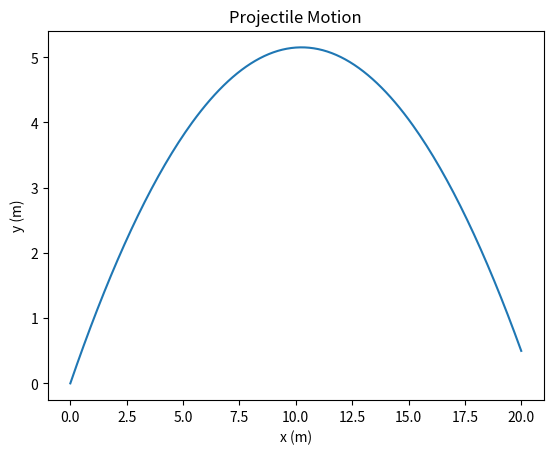

Recreate this plot in Python.
import math

# Define initial conditions
x = 0.0 # initial horizontal position
y = 0.0 # initial vertical position
vx = 10.0 # initial horizontal velocity
vy = 10.0 # initial vertical velocity
g = 9.8 # acceleration due to gravity

# Define time step and duration of simulation
dt = 0.01 # time step (in seconds)
tmax = 2.0 # duration of simulation (in seconds)
nsteps = int(tmax / dt) # number of time steps

# Define lists to store position and velocity at each time step
x_list = [x]
y_list = [y]
vx_list = [vx]
vy_list = [vy]

# Simulate motion using numerical integration
for i in range(nsteps):
    # Calculate new position and velocity using Euler's method
    x = x + vx*dt
    y = y + vy*dt
    vx = vx
    vy = vy - g*dt
    
    # Store new position and velocity in lists
    x_list.append(x)
    y_list.append(y)
    vx_list.append(vx)
    vy_list.append(vy)

# Plot the trajectory of the object
import matplotlib.pyplot as plt
plt.plot(x_list, y_list)
plt.xlabel('x (m)')
plt.ylabel('y (m)')
plt.title('Projectile Motion')
plt.show()
